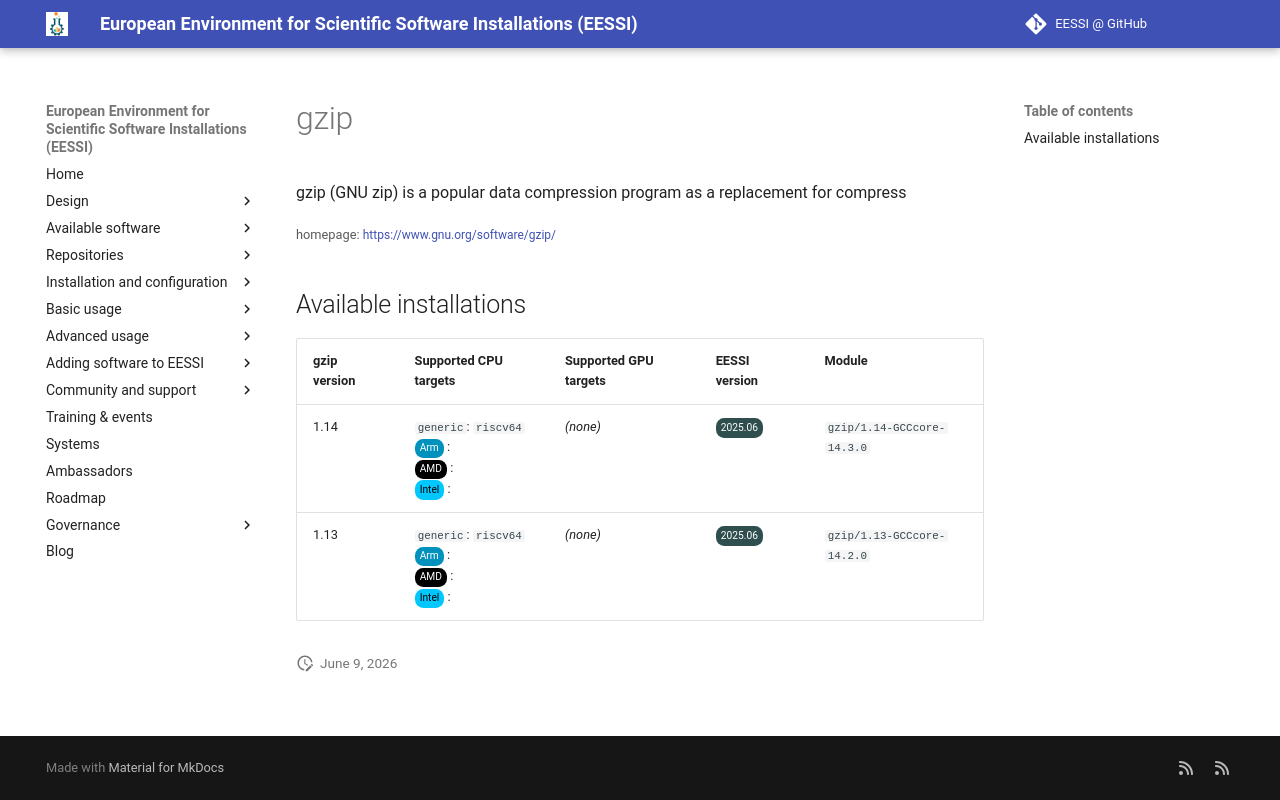

repository: EESSI/docs · page: available_software_riscv/detail/gzip/index.html · generator: mkdocs

---
json_ld:
  '@context': https://schema.org
  '@type': SoftwareApplication
  applicationCategory: DeveloperApplication
  description: gzip (GNU zip) is a popular data compression program as a replacement
    for compress
  license: Not confirmed
  name: gzip
  offers:
    '@type': Offer
    price: 0
  operatingSystem: LINUX
  review:
    '@type': Review
    author:
      '@type': Organization
      name: EESSI
    reviewBody: Application has been successfully made available on all architectures
      supported by EESSI
    reviewRating:
      '@type': Rating
      ratingValue: 5
  softwareRequirements: See https://www.eessi.io/docs/ for how to make EESSI available
    on your system
  softwareVersion: '[''1.14'', ''1.13'']'
  url: https://www.gnu.org/software/gzip/
---
# gzip


gzip (GNU zip) is a popular data compression program as a replacement for compress

<small>homepage: </small><span class="software-link">[https://www.gnu.org/software/gzip/](https://www.gnu.org/software/gzip/)</span>

## Available installations


|gzip version|Supported CPU targets|Supported GPU targets|EESSI version|Module|
| --- | --- | --- | --- | --- |
|1.14|`generic`: `riscv64`<br/><span class="software-cpu-arm">Arm</span>: <br/><span class="software-cpu-amd">AMD</span>: <br/><span class="software-cpu-intel">Intel</span>: <br/>|*(none)*|<span class="software-eessi-version-202506">2025.06</span>|`gzip/1.14-GCCcore-14.3.0`|
|1.13|`generic`: `riscv64`<br/><span class="software-cpu-arm">Arm</span>: <br/><span class="software-cpu-amd">AMD</span>: <br/><span class="software-cpu-intel">Intel</span>: <br/>|*(none)*|<span class="software-eessi-version-202506">2025.06</span>|`gzip/1.13-GCCcore-14.2.0`|
